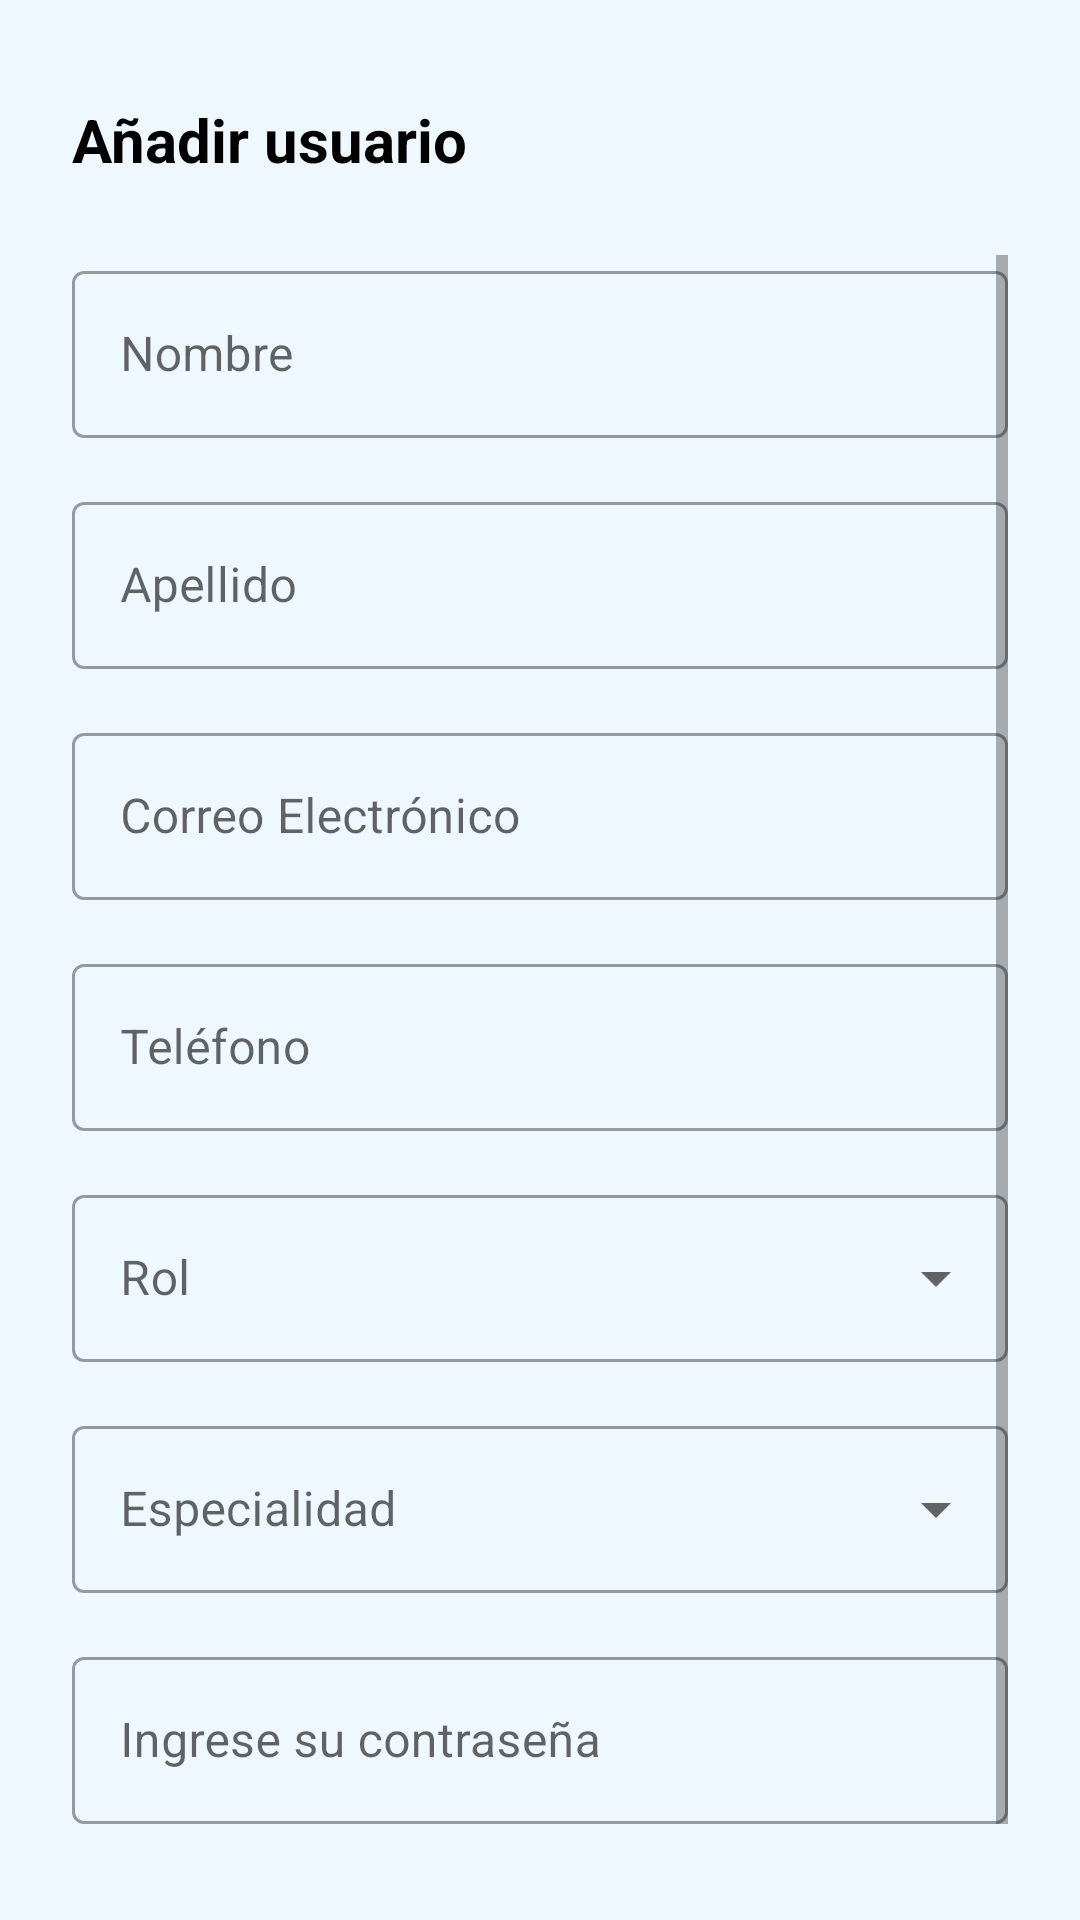

Here is an Android app screen rendered from its layout file. Give the layout XML and the strings, colors and styles it references.
<!-- AndroidManifest.xml: application theme Theme.CentroMédicoCibertec -->
<!-- res/layout/dialog_crear_usuario.xml -->
<?xml version="1.0" encoding="utf-8"?>
<LinearLayout xmlns:android="http://schemas.android.com/apk/res/android"
    xmlns:app="http://schemas.android.com/apk/res-auto"
    android:layout_width="match_parent"
    android:layout_height="wrap_content"
    android:orientation="vertical"
    android:padding="24dp">

    
    <RelativeLayout
        android:layout_width="match_parent"
        android:layout_height="wrap_content"
        android:layout_marginBottom="16dp">

        <TextView
            android:layout_width="wrap_content"
            android:layout_height="wrap_content"
            android:text="Añadir usuario"
            android:textSize="20sp"
            android:textStyle="bold"
            android:textColor="?attr/colorOnBackground"
            android:layout_centerVertical="true" />

        <ImageButton
            android:id="@+id/btnCancelar"
            android:layout_width="45dp"
            android:layout_height="45dp"
            android:layout_alignParentEnd="true"
            android:background="?attr/selectableItemBackgroundBorderless"
            android:src="@drawable/ic_close"
            android:contentDescription="Cerrar" />

    </RelativeLayout>
    
    <ScrollView
        android:layout_width="match_parent"
        android:layout_height="wrap_content"
        android:maxHeight="400dp">

        <LinearLayout
            android:layout_width="match_parent"
            android:layout_height="wrap_content"
            android:orientation="vertical">

            
            <com.google.android.material.textfield.TextInputLayout
                android:layout_width="match_parent"
                android:layout_height="wrap_content"
                android:layout_marginBottom="16dp"
                android:hint="Nombre"
                style="@style/Widget.MaterialComponents.TextInputLayout.OutlinedBox">

                <com.google.android.material.textfield.TextInputEditText
                    android:id="@+id/etNombre"
                    android:layout_width="match_parent"
                    android:layout_height="wrap_content"
                    android:inputType="textPersonName"
                    android:maxLines="1" />

            </com.google.android.material.textfield.TextInputLayout>

            
            <com.google.android.material.textfield.TextInputLayout
                android:layout_width="match_parent"
                android:layout_height="wrap_content"
                android:layout_marginBottom="16dp"
                android:hint="Apellido"
                style="@style/Widget.MaterialComponents.TextInputLayout.OutlinedBox">

                <com.google.android.material.textfield.TextInputEditText
                    android:id="@+id/etApellido"
                    android:layout_width="match_parent"
                    android:layout_height="wrap_content"
                    android:inputType="textPersonName"
                    android:maxLines="1" />

            </com.google.android.material.textfield.TextInputLayout>

            
            <com.google.android.material.textfield.TextInputLayout
                android:layout_width="match_parent"
                android:layout_height="wrap_content"
                android:layout_marginBottom="16dp"
                android:hint="Correo Electrónico"
                style="@style/Widget.MaterialComponents.TextInputLayout.OutlinedBox">

                <com.google.android.material.textfield.TextInputEditText
                    android:id="@+id/etCorreoElectronico"
                    android:layout_width="match_parent"
                    android:layout_height="wrap_content"
                    android:inputType="textEmailAddress"
                    android:maxLines="1" />

            </com.google.android.material.textfield.TextInputLayout>

            
            <com.google.android.material.textfield.TextInputLayout
                android:layout_width="match_parent"
                android:layout_height="wrap_content"
                android:layout_marginBottom="16dp"
                android:hint="Teléfono"
                style="@style/Widget.MaterialComponents.TextInputLayout.OutlinedBox">

                <com.google.android.material.textfield.TextInputEditText
                    android:id="@+id/etTelefono"
                    android:layout_width="match_parent"
                    android:layout_height="wrap_content"
                    android:inputType="phone"
                    android:maxLines="1" />

            </com.google.android.material.textfield.TextInputLayout>

            <com.google.android.material.textfield.TextInputLayout
                android:id="@+id/layoutRol"
                android:layout_width="match_parent"
                android:layout_height="wrap_content"
                android:layout_marginBottom="16dp"
                android:hint="Rol"
                style="@style/Widget.MaterialComponents.TextInputLayout.OutlinedBox.ExposedDropdownMenu">

                <AutoCompleteTextView
                    android:id="@+id/spinnerRol"
                    android:layout_width="match_parent"
                    android:layout_height="wrap_content"
                    android:inputType="none"
                    android:focusable="false"
                    android:cursorVisible="false" />

            </com.google.android.material.textfield.TextInputLayout>

            
            <com.google.android.material.textfield.TextInputLayout
                android:id="@+id/layoutEspecialidad"
                android:layout_width="match_parent"
                android:layout_height="wrap_content"
                android:layout_marginBottom="16dp"
                android:hint="Especialidad"
                android:visibility="visible"
                style="@style/Widget.MaterialComponents.TextInputLayout.OutlinedBox.ExposedDropdownMenu">

                <AutoCompleteTextView
                    android:id="@+id/spinnerEspecialidad"
                    android:layout_width="match_parent"
                    android:layout_height="wrap_content"
                    android:inputType="none"
                    android:focusable="false"
                    android:cursorVisible="false" />

            </com.google.android.material.textfield.TextInputLayout>

            <com.google.android.material.textfield.TextInputLayout
                android:layout_width="match_parent"
                android:layout_height="wrap_content"
                android:layout_marginBottom="16dp"
                android:hint="Ingrese su contraseña"
                style="@style/Widget.MaterialComponents.TextInputLayout.OutlinedBox">

                <com.google.android.material.textfield.TextInputEditText
                    android:id="@+id/etPassword"
                    android:layout_width="match_parent"
                    android:layout_height="wrap_content"
                    android:inputType="textPassword"
                    android:maxLines="1" />

            </com.google.android.material.textfield.TextInputLayout>

        </LinearLayout>

    </ScrollView>

    
    <LinearLayout
        android:layout_width="match_parent"
        android:layout_height="wrap_content"
        android:orientation="horizontal"
        android:layout_marginTop="24dp"
        android:gravity="center_vertical">

        

        


        
        <com.google.android.material.button.MaterialButton
            android:id="@+id/btnGuardar"
            android:layout_width="wrap_content"
            android:layout_height="wrap_content"
            android:text="Guardar"
            app:icon="@drawable/ic_book"
            style="@style/Widget.MaterialComponents.Button" />

    </LinearLayout>

</LinearLayout>
<!-- resources referenced by this layout -->
<resources>
  <!-- drawable ic_book (drawable) -->
  <vector xmlns:android="http://schemas.android.com/apk/res/android"
      android:width="24dp"
      android:height="24dp"
      android:viewportWidth="960"
      android:viewportHeight="960">
    <path
        android:pathData="M240,880q-33,0 -56.5,-23.5T160,800v-640q0,-33 23.5,-56.5T240,80h480q33,0 56.5,23.5T800,160v640q0,33 -23.5,56.5T720,880L240,880ZM440,440 L540,380 640,440v-280L440,160v280Z"
        android:fillColor="#e3e3e3"/>
  </vector>
  <style name="Theme.CentroMédicoCibertec" parent="Base.Theme.CentroMédicoCibertec" />
  <style name="Base.Theme.CentroMédicoCibertec" parent="Theme.MaterialComponents.DayNight.NoActionBar">
  
          
          <item name="colorPrimary">@color/primary_blue</item>
          <item name="colorPrimaryVariant">@color/primary_dark_blue</item>
          <item name="colorOnPrimary">@color/white</item>
  
          
          <item name="colorSecondary">@color/accent_blue</item>
          <item name="colorOnSecondary">@color/black</item>
  
          
          <item name="android:statusBarColor" tools:targetApi="l">?attr/colorPrimaryVariant</item>
  
          
          <item name="android:colorBackground">@color/light_background</item>
      </style>
  <color name="primary_blue">#007BFF</color>
  <color name="primary_dark_blue">#0056b3</color>
  <color name="white">#FFFFFFFF</color>
  <color name="accent_blue">#00C9FF</color>
  <color name="black">#FF000000</color>
  <color name="light_background">#F0F8FF</color>
</resources>
